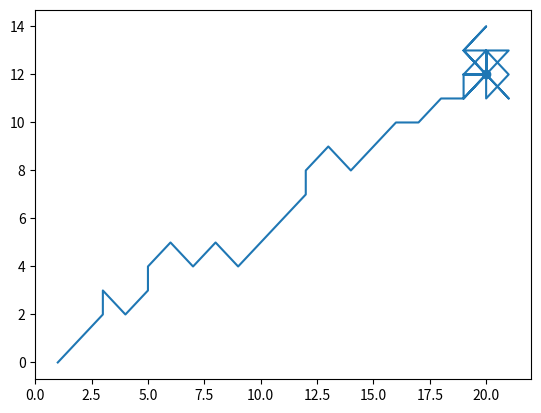

Source code (Python):
import random
import numpy as np
from copy import deepcopy
import matplotlib.pyplot as plt


area =[29,0,20,0]
goal = np.array([20,12])
def rollout(x,y, n):
    traj=[]
    for i in range(n):
        #step= random.choice(['N','S', 'E', 'W', 'NE', 'NW', 'SE', 'SW', 'H'])
        step = random.choice(['N', 'S', 'E', 'W','NE', 'NW', 'SE', 'SW'])
        if step=='N':
            x,y= x, y + 1
        elif step=='S':
            x, y = x, y - 1
        elif step == 'E':
            x, y = x+1, y
        elif step == 'W':
            x, y = x-1, y
        elif step == 'NE':
            x, y = x + 1, y + 1
        elif step == 'NW':
            x, y = x - 1, y + 1
        elif step == 'SE':
            x, y = x + 1, y - 1
        elif step == 'SW':
            x, y = x - 1, y - 1
        #elif step == 'H':
        #    x, y = x, y
        traj.append(np.array([x,y]))
    return traj

def point_in_area(p, area):
    xmax,xmin,ymax,ymin=area
    if (p[0]<xmax and p[0]>=xmin) and (p[1]<ymax and p[1]>=ymin):
        return True
    return False

def dist (p, goal):
    return np.linalg.norm(goal-p)

def get_avg_reward(traj):
    reward = 0
    for p in traj:
        if point_in_area(p,area):
            reward += 1.0/(1.0+dist(p,goal))
        elif dist(p,goal)<1:
            reward += 100
        else:
            reward -= 100
    return reward

def nextstep(p):
    totalreward = {}
    for i in range(2500):
        x, y = deepcopy(p)
        traj = rollout(x, y, 20)
        totalreward[get_avg_reward(traj)]=np.array(traj[0])
    maxreward= max(totalreward.keys())
    return totalreward.get(maxreward)


if __name__ == '__main__':
    p=[0,0]
    x, y = [], []

    for i in range(50):
        p=nextstep(p)
        print (p)
        x.append(p[0])
        y.append(p[1])

    plt.scatter(goal[0],goal[1])
    plt.plot(x,y)
    plt.show()





